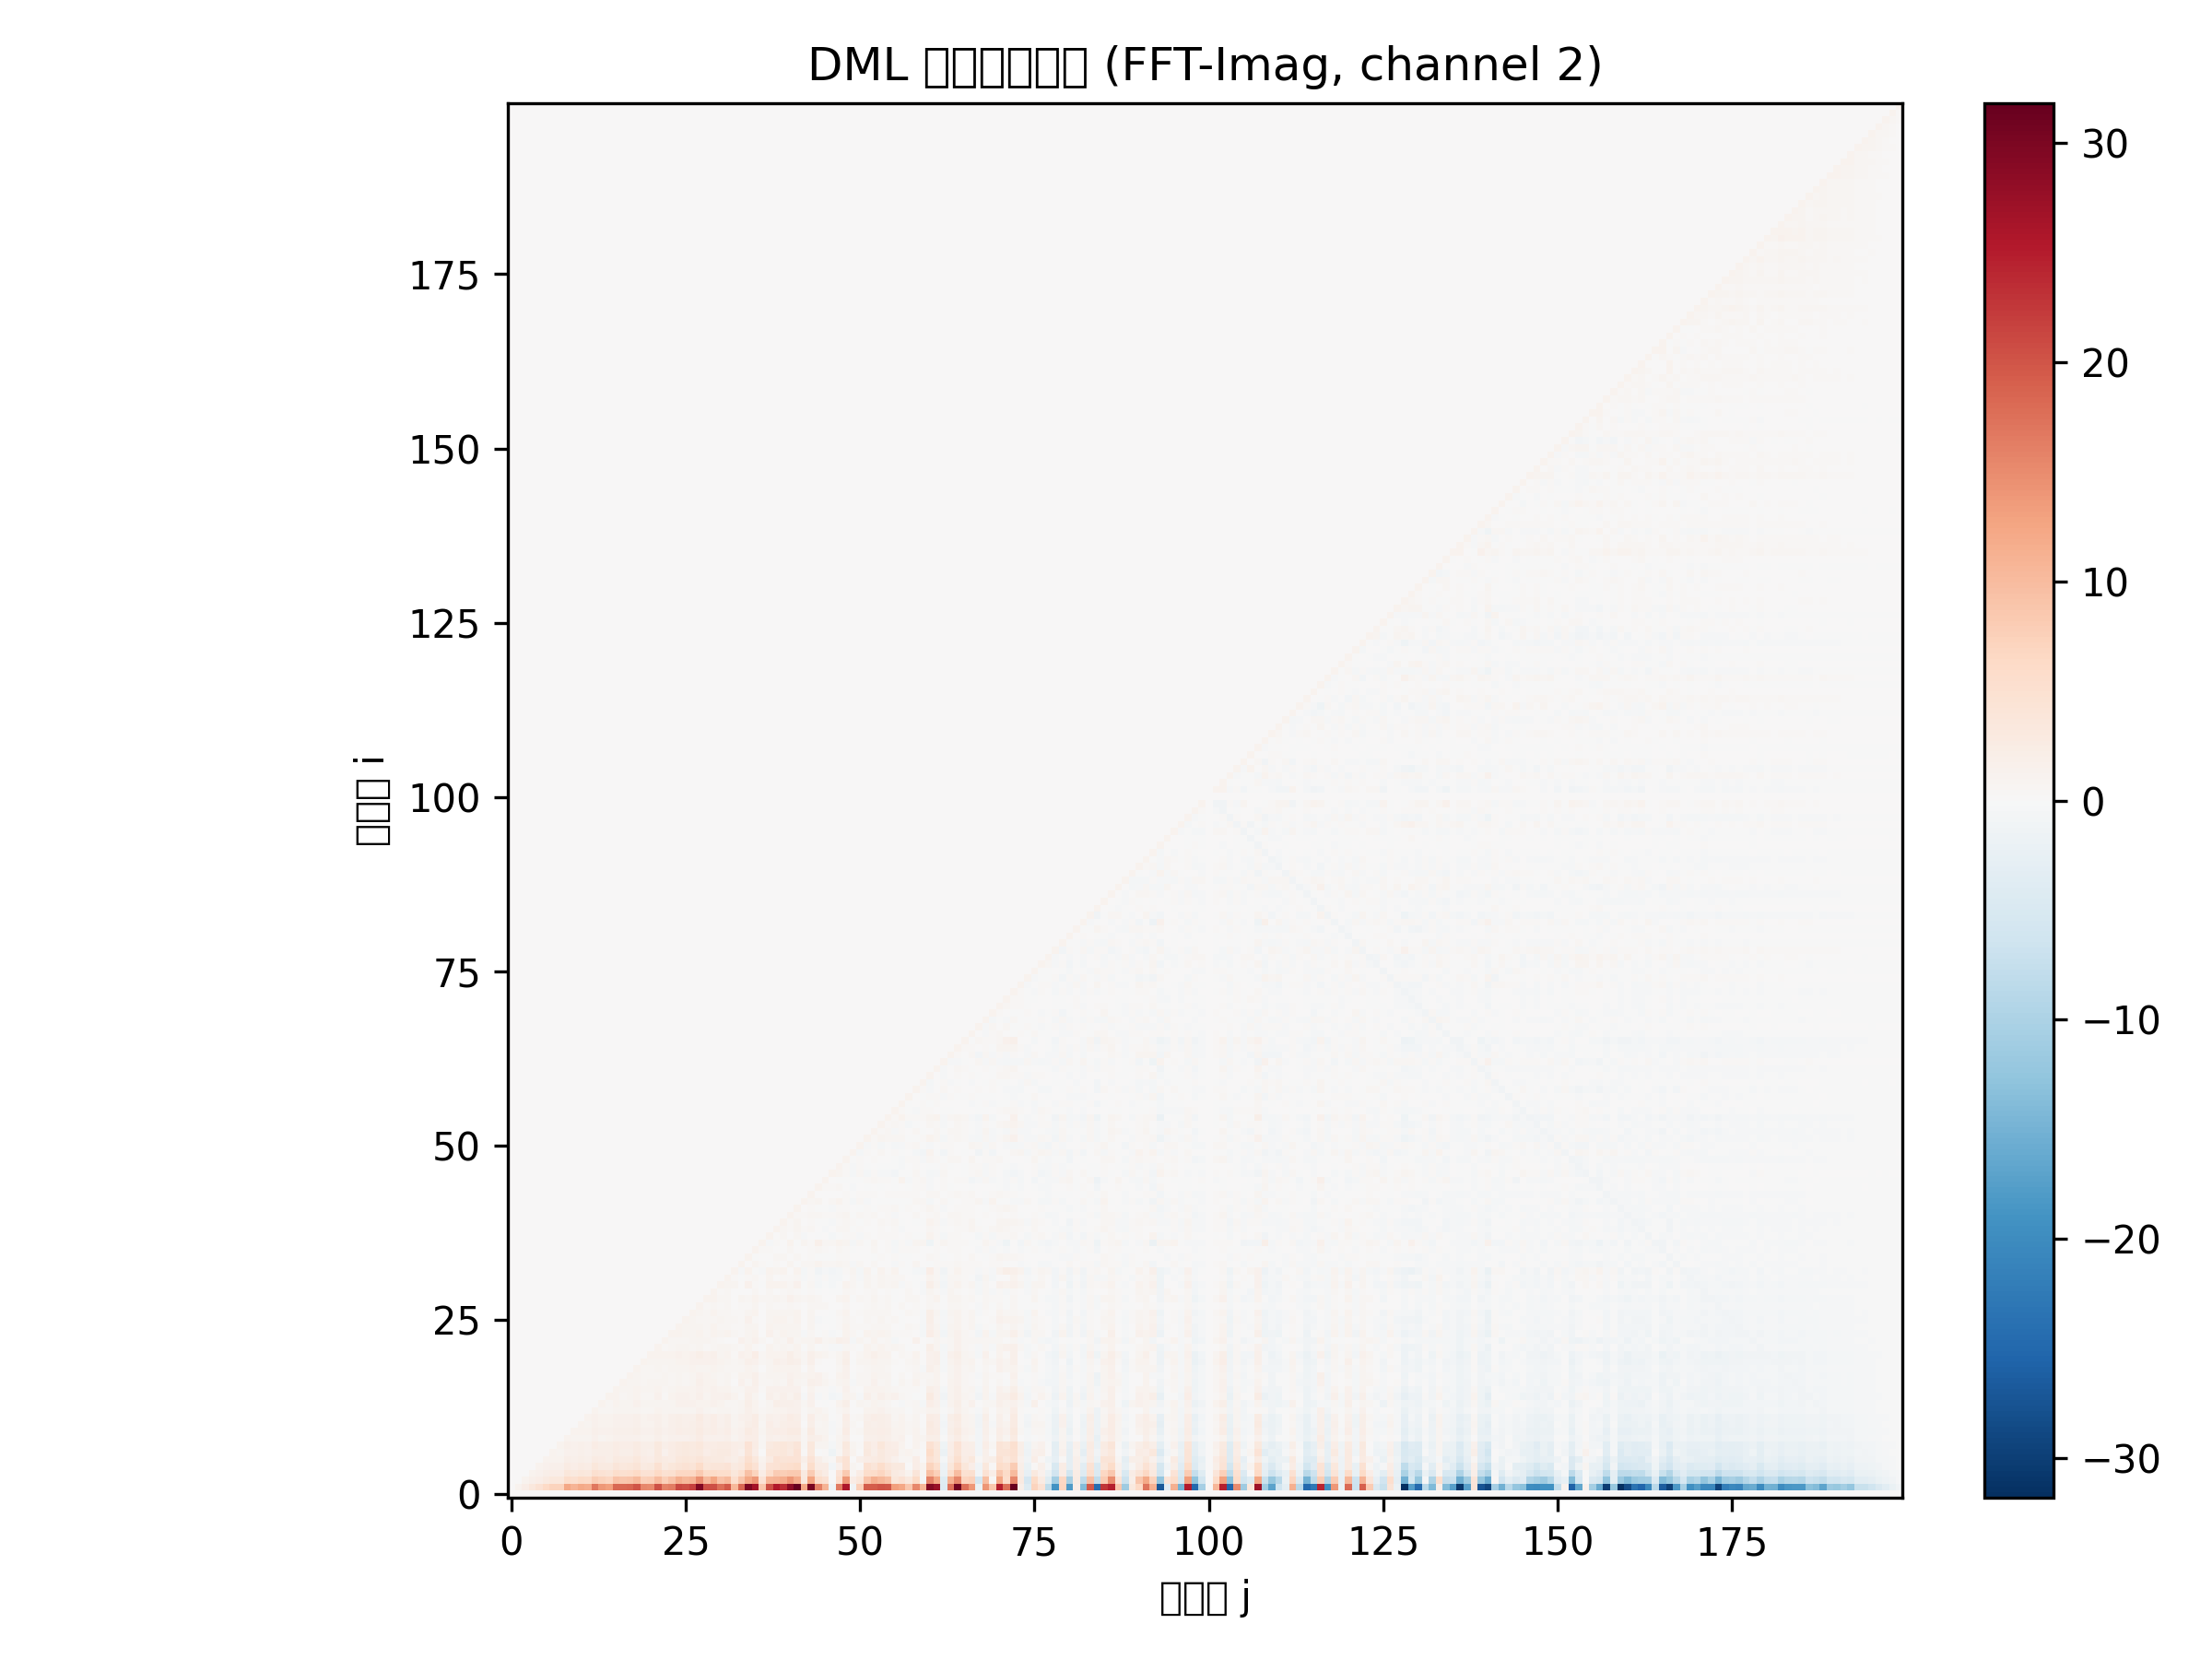

The data file committed next to this chart (first rows):
0.000000000000000000e+00, 0.000000000000000000e+00, 0.000000000000000000e+00, 0.000000000000000000e+00, 0.000000000000000000e+00, 0.000000000000000000e+00, 0.000000000000000000e+00, 0.000000000000000000e+00, 0.000000000000000000e+00, 0.000000000000000000e+00, 0.000000000000000000e+00, 0.000000000000000000e+00, 0.000000000000000000e+00, 0.000000000000000000e+00, 0.000000000000000000e+00, 0.000000000000000000e+00, 0.000000000000000000e+00, 0.000000000000000000e+00, 0.000000000000000000e+00, 0.000000000000000000e+00, 0.000000000000000000e+00, 0.000000000000000000e+00, 0.000000000000000000e+00, 0.000000000000000000e+00
0.000000000000000000e+00, 1.000000000000000000e+00, 1.991893596202306549e+00, 3.290043094177463434e+00, 4.673465431089067756e+00, 6.232530713865398475e+00, 7.189404591602554184e+00, 7.142895008190749628e+00, 1.233969684295084157e+01, 1.087986809402368849e+01, 1.212897506689330562e+01, 1.162129966130529546e+01, 1.674412580991018373e+01, 1.378097801238253339e+01, 1.306099679225788357e+01, 1.830857837779797492e+01, 1.814277957429742472e+01, 1.854710139913252931e+01, 1.993675460680473677e+01, 1.523732051433673007e+01, 1.499334908456779836e+01, 2.034707951980586671e+01, 1.587609906568284046e+01, 1.615479983770374162e+01
0.000000000000000000e+00, 0.000000000000000000e+00, 1.000000000000000000e+00, 1.581349557833876984e+00, 2.213813285850212420e+00, 2.957284095578647243e+00, 3.396037561925866033e+00, 3.432385537243876072e+00, 5.707250551657292448e+00, 5.195996897573411211e+00, 6.004988696416861949e+00, 5.844985093280220312e+00, 7.868948176991882093e+00, 7.132953892042832145e+00, 6.561911169896928797e+00, 9.187192536921358510e+00, 8.551666134184273460e+00, 8.745025501469553930e+00, 1.016621122079077111e+01, 7.334388401210833131e+00, 7.583743489868930432e+00, 9.933264418441510202e+00, 7.585370218616783511e+00, 8.991428159246614982e+00
0.000000000000000000e+00, 0.000000000000000000e+00, 0.000000000000000000e+00, 1.000000000000000000e+00, 1.400977741912702301e+00, 1.908726167386521011e+00, 2.154152633072917933e+00, 2.195890051958609313e+00, 3.538338084496916114e+00, 3.201970144860779133e+00, 3.571820647736488219e+00, 3.470468879032651000e+00, 5.030099585166462717e+00, 4.507670625947097776e+00, 4.000782947222635499e+00, 5.597448098621661927e+00, 5.095817858334864781e+00, 5.349489147334137940e+00, 6.364484378973521039e+00, 4.580522858344256321e+00, 4.503031616270793513e+00, 6.262421802719154940e+00, 4.827678410811995668e+00, 5.215466922212489642e+00
0.000000000000000000e+00, 0.000000000000000000e+00, 0.000000000000000000e+00, 0.000000000000000000e+00, 1.000000000000000000e+00, 1.257062486606870033e+00, 1.521596884053673548e+00, 1.535608642592358519e+00, 2.522190572375613282e+00, 2.197211623711266437e+00, 2.499712866149908841e+00, 2.390849524473158461e+00, 3.510552403978910885e+00, 2.765960774130336475e+00, 2.974828875574272224e+00, 3.795568584700256043e+00, 3.401936703877828982e+00, 3.502372304671508285e+00, 4.141020587554787191e+00, 2.861872589307506765e+00, 2.986931036117206784e+00, 4.787688915281471225e+00, 2.925133351847218233e+00, 3.714202684755675499e+00
0.000000000000000000e+00, 0.000000000000000000e+00, 0.000000000000000000e+00, 0.000000000000000000e+00, 0.000000000000000000e+00, 1.000000000000000000e+00, 1.086240755004082681e+00, 1.111661380137284993e+00, 1.741783234486717902e+00, 1.595870781432378482e+00, 1.739973186144657902e+00, 1.690272415276043327e+00, 2.496370870957826504e+00, 2.396552134868790596e+00, 1.939307861032288027e+00, 2.778636320770825563e+00, 2.539486853306773817e+00, 2.676083857432829394e+00, 3.301711213895576869e+00, 2.365822823970132660e+00, 2.234783984512240806e+00, 3.057145861867943459e+00, 2.561120150300647769e+00, 2.484065110521051167e+00
0.000000000000000000e+00, 0.000000000000000000e+00, 0.000000000000000000e+00, 0.000000000000000000e+00, 0.000000000000000000e+00, 0.000000000000000000e+00, 1.000000000000000000e+00, 9.431991776652716153e-01, 1.424224013555682067e+00, 1.322589052058315229e+00, 1.526103627967695164e+00, 1.389843268288989186e+00, 1.960223680900965659e+00, 1.798998018857521197e+00, 1.980619427824674705e+00, 2.382442727724995990e+00, 1.805782955564726011e+00, 1.920006017219129335e+00, 2.596391101086942932e+00, 1.785051331736450919e+00, 1.683889302450023440e+00, 3.034967266471804592e+00, 1.474395654461067018e+00, 2.387855745173908417e+00
0.000000000000000000e+00, 0.000000000000000000e+00, 0.000000000000000000e+00, 0.000000000000000000e+00, 0.000000000000000000e+00, 0.000000000000000000e+00, 0.000000000000000000e+00, 1.000000000000000000e+00, 1.553623437064576951e+00, 1.393899852032525200e+00, 1.565835417974289934e+00, 1.474669687393644679e+00, 2.241221730597366513e+00, 1.902923797342282120e+00, 1.932329653313132001e+00, 2.476429737986125090e+00, 1.989727000722533612e+00, 2.176193332892860877e+00, 2.718371634818006921e+00, 1.885708865535657086e+00, 1.852536041786420284e+00, 3.048612503216354686e+00, 1.803734682113206311e+00, 2.400289520629956819e+00
0.000000000000000000e+00, 0.000000000000000000e+00, 0.000000000000000000e+00, 0.000000000000000000e+00, 0.000000000000000000e+00, 0.000000000000000000e+00, 0.000000000000000000e+00, 0.000000000000000000e+00, 1.000000000000000000e+00, 8.119360466424853096e-01, 9.226248253161570823e-01, 8.861577863076355310e-01, 1.364667004019547436e+00, 9.169579708367926463e-01, 9.997103520248640240e-01, 1.363648696379568648e+00, 1.346371937188740819e+00, 1.398389993983030211e+00, 1.410453763642059322e+00, 1.021912912947346319e+00, 1.123543138696498689e+00, 1.616111809636830099e+00, 1.130011469464070384e+00, 1.247851185565895360e+00
0.000000000000000000e+00, 0.000000000000000000e+00, 0.000000000000000000e+00, 0.000000000000000000e+00, 0.000000000000000000e+00, 0.000000000000000000e+00, 0.000000000000000000e+00, 0.000000000000000000e+00, 0.000000000000000000e+00, 1.000000000000000000e+00, 1.109345542030009568e+00, 1.075278508075908857e+00, 1.498781568023489497e+00, 1.268266769524831306e+00, 1.263856598736127212e+00, 1.695332247841175644e+00, 1.582022319725401305e+00, 1.631008638390870180e+00, 1.791413364370555428e+00, 1.355372693916099491e+00, 1.366187541614980017e+00, 1.921423641008627392e+00, 1.324579312833218836e+00, 1.598926691829531732e+00
0.000000000000000000e+00, 0.000000000000000000e+00, 0.000000000000000000e+00, 0.000000000000000000e+00, 0.000000000000000000e+00, 0.000000000000000000e+00, 0.000000000000000000e+00, 0.000000000000000000e+00, 0.000000000000000000e+00, 0.000000000000000000e+00, 1.000000000000000000e+00, 9.426717344542505650e-01, 1.249637747752190942e+00, 1.049883862728646866e+00, 1.131343919811527376e+00, 1.488868401988523660e+00, 1.333981334600252033e+00, 1.370922292756377558e+00, 1.552981067387764202e+00, 1.118559283319299436e+00, 1.186630121890149381e+00, 1.701108713824443397e+00, 1.064167525282861959e+00, 1.517458754755417027e+00
0.000000000000000000e+00, 0.000000000000000000e+00, 0.000000000000000000e+00, 0.000000000000000000e+00, 0.000000000000000000e+00, 0.000000000000000000e+00, 0.000000000000000000e+00, 0.000000000000000000e+00, 0.000000000000000000e+00, 0.000000000000000000e+00, 0.000000000000000000e+00, 1.000000000000000000e+00, 1.288723019451733398e+00, 1.103573112719964167e+00, 1.087530494048970953e+00, 1.489754555237643663e+00, 1.468225265020015380e+00, 1.454108796899321598e+00, 1.620004750176825326e+00, 1.182703257422770049e+00, 1.268838053270019195e+00, 1.655285189677105251e+00, 1.231425057890570773e+00, 1.498145771916546964e+00
0.000000000000000000e+00, 0.000000000000000000e+00, 0.000000000000000000e+00, 0.000000000000000000e+00, 0.000000000000000000e+00, 0.000000000000000000e+00, 0.000000000000000000e+00, 0.000000000000000000e+00, 0.000000000000000000e+00, 0.000000000000000000e+00, 0.000000000000000000e+00, 0.000000000000000000e+00, 1.000000000000000000e+00, 6.606950025855841124e-01, 6.250573715164945421e-01, 9.171168789586778836e-01, 7.996674869525994822e-01, 9.708154641562002363e-01, 9.286517431750586082e-01, 7.092195732843451506e-01, 7.367499101402050776e-01, 1.009866814185613526e+00, 8.232062194523882548e-01, 8.367094415325581069e-01
0.000000000000000000e+00, 0.000000000000000000e+00, 0.000000000000000000e+00, 0.000000000000000000e+00, 0.000000000000000000e+00, 0.000000000000000000e+00, 0.000000000000000000e+00, 0.000000000000000000e+00, 0.000000000000000000e+00, 0.000000000000000000e+00, 0.000000000000000000e+00, 0.000000000000000000e+00, 0.000000000000000000e+00, 1.000000000000000000e+00, 6.594805753916856972e-01, 1.009266818651963105e+00, 8.137757450712086449e-01, 8.993834249813701387e-01, 1.294200697360362362e+00, 9.237901510707701158e-01, 8.025657320215940915e-01, 9.836646615983695163e-01, 9.439005320963808066e-01, 9.657636326375139690e-01
0.000000000000000000e+00, 0.000000000000000000e+00, 0.000000000000000000e+00, 0.000000000000000000e+00, 0.000000000000000000e+00, 0.000000000000000000e+00, 0.000000000000000000e+00, 0.000000000000000000e+00, 0.000000000000000000e+00, 0.000000000000000000e+00, 0.000000000000000000e+00, 0.000000000000000000e+00, 0.000000000000000000e+00, 0.000000000000000000e+00, 1.000000000000000000e+00, 1.069157136327572477e+00, 7.192180355784355550e-01, 7.614521831143862274e-01, 1.059151310200867169e+00, 6.956099382050813240e-01, 7.087746505182334067e-01, 1.478836640128755375e+00, 4.325128525039260707e-01, 1.168279610596197005e+00
0.000000000000000000e+00, 0.000000000000000000e+00, 0.000000000000000000e+00, 0.000000000000000000e+00, 0.000000000000000000e+00, 0.000000000000000000e+00, 0.000000000000000000e+00, 0.000000000000000000e+00, 0.000000000000000000e+00, 0.000000000000000000e+00, 0.000000000000000000e+00, 0.000000000000000000e+00, 0.000000000000000000e+00, 0.000000000000000000e+00, 0.000000000000000000e+00, 1.000000000000000000e+00, 7.928534064505703416e-01, 8.806937267225248833e-01, 1.053943231835913430e+00, 7.751148419067036555e-01, 7.575228473901371995e-01, 1.081229965668861981e+00, 6.988657999815607313e-01, 9.853837018637607859e-01
0.000000000000000000e+00, 0.000000000000000000e+00, 0.000000000000000000e+00, 0.000000000000000000e+00, 0.000000000000000000e+00, 0.000000000000000000e+00, 0.000000000000000000e+00, 0.000000000000000000e+00, 0.000000000000000000e+00, 0.000000000000000000e+00, 0.000000000000000000e+00, 0.000000000000000000e+00, 0.000000000000000000e+00, 0.000000000000000000e+00, 0.000000000000000000e+00, 0.000000000000000000e+00, 1.000000000000000000e+00, 9.163297185060039762e-01, 8.728746165754075470e-01, 6.794151334124198804e-01, 7.612707336373700784e-01, 7.713628217276812249e-01, 8.700986050933002813e-01, 6.901424934451312332e-01
0.000000000000000000e+00, 0.000000000000000000e+00, 0.000000000000000000e+00, 0.000000000000000000e+00, 0.000000000000000000e+00, 0.000000000000000000e+00, 0.000000000000000000e+00, 0.000000000000000000e+00, 0.000000000000000000e+00, 0.000000000000000000e+00, 0.000000000000000000e+00, 0.000000000000000000e+00, 0.000000000000000000e+00, 0.000000000000000000e+00, 0.000000000000000000e+00, 0.000000000000000000e+00, 0.000000000000000000e+00, 1.000000000000000000e+00, 8.376406898914573462e-01, 7.044603034893794913e-01, 7.374098929651660139e-01, 7.450176414188370844e-01, 8.826769725582196413e-01, 7.256523106463235173e-01
0.000000000000000000e+00, 0.000000000000000000e+00, 0.000000000000000000e+00, 0.000000000000000000e+00, 0.000000000000000000e+00, 0.000000000000000000e+00, 0.000000000000000000e+00, 0.000000000000000000e+00, 0.000000000000000000e+00, 0.000000000000000000e+00, 0.000000000000000000e+00, 0.000000000000000000e+00, 0.000000000000000000e+00, 0.000000000000000000e+00, 0.000000000000000000e+00, 0.000000000000000000e+00, 0.000000000000000000e+00, 0.000000000000000000e+00, 1.000000000000000000e+00, 6.628340117316829927e-01, 6.182090384479328460e-01, 8.363702159876288400e-01, 6.757743629464770807e-01, 7.578517569563034684e-01
0.000000000000000000e+00, 0.000000000000000000e+00, 0.000000000000000000e+00, 0.000000000000000000e+00, 0.000000000000000000e+00, 0.000000000000000000e+00, 0.000000000000000000e+00, 0.000000000000000000e+00, 0.000000000000000000e+00, 0.000000000000000000e+00, 0.000000000000000000e+00, 0.000000000000000000e+00, 0.000000000000000000e+00, 0.000000000000000000e+00, 0.000000000000000000e+00, 0.000000000000000000e+00, 0.000000000000000000e+00, 0.000000000000000000e+00, 0.000000000000000000e+00, 1.000000000000000000e+00, 8.636394328677634569e-01, 9.134582182055931421e-01, 9.556551953190314252e-01, 8.867757824438818881e-01
0.000000000000000000e+00, 0.000000000000000000e+00, 0.000000000000000000e+00, 0.000000000000000000e+00, 0.000000000000000000e+00, 0.000000000000000000e+00, 0.000000000000000000e+00, 0.000000000000000000e+00, 0.000000000000000000e+00, 0.000000000000000000e+00, 0.000000000000000000e+00, 0.000000000000000000e+00, 0.000000000000000000e+00, 0.000000000000000000e+00, 0.000000000000000000e+00, 0.000000000000000000e+00, 0.000000000000000000e+00, 0.000000000000000000e+00, 0.000000000000000000e+00, 0.000000000000000000e+00, 1.000000000000000000e+00, 1.091382607164993468e+00, 1.065800332079023249e+00, 1.072873432922107684e+00
0.000000000000000000e+00, 0.000000000000000000e+00, 0.000000000000000000e+00, 0.000000000000000000e+00, 0.000000000000000000e+00, 0.000000000000000000e+00, 0.000000000000000000e+00, 0.000000000000000000e+00, 0.000000000000000000e+00, 0.000000000000000000e+00, 0.000000000000000000e+00, 0.000000000000000000e+00, 0.000000000000000000e+00, 0.000000000000000000e+00, 0.000000000000000000e+00, 0.000000000000000000e+00, 0.000000000000000000e+00, 0.000000000000000000e+00, 0.000000000000000000e+00, 0.000000000000000000e+00, 0.000000000000000000e+00, 1.000000000000000000e+00, 3.333126099791693941e-01, 7.351231620509517395e-01
0.000000000000000000e+00, 0.000000000000000000e+00, 0.000000000000000000e+00, 0.000000000000000000e+00, 0.000000000000000000e+00, 0.000000000000000000e+00, 0.000000000000000000e+00, 0.000000000000000000e+00, 0.000000000000000000e+00, 0.000000000000000000e+00, 0.000000000000000000e+00, 0.000000000000000000e+00, 0.000000000000000000e+00, 0.000000000000000000e+00, 0.000000000000000000e+00, 0.000000000000000000e+00, 0.000000000000000000e+00, 0.000000000000000000e+00, 0.000000000000000000e+00, 0.000000000000000000e+00, 0.000000000000000000e+00, 0.000000000000000000e+00, 1.000000000000000000e+00, 5.369400677767214303e-01
0.000000000000000000e+00, 0.000000000000000000e+00, 0.000000000000000000e+00, 0.000000000000000000e+00, 0.000000000000000000e+00, 0.000000000000000000e+00, 0.000000000000000000e+00, 0.000000000000000000e+00, 0.000000000000000000e+00, 0.000000000000000000e+00, 0.000000000000000000e+00, 0.000000000000000000e+00, 0.000000000000000000e+00, 0.000000000000000000e+00, 0.000000000000000000e+00, 0.000000000000000000e+00, 0.000000000000000000e+00, 0.000000000000000000e+00, 0.000000000000000000e+00, 0.000000000000000000e+00, 0.000000000000000000e+00, 0.000000000000000000e+00, 0.000000000000000000e+00, 1.000000000000000000e+00
0.000000000000000000e+00, 0.000000000000000000e+00, 0.000000000000000000e+00, 0.000000000000000000e+00, 0.000000000000000000e+00, 0.000000000000000000e+00, 0.000000000000000000e+00, 0.000000000000000000e+00, 0.000000000000000000e+00, 0.000000000000000000e+00, 0.000000000000000000e+00, 0.000000000000000000e+00, 0.000000000000000000e+00, 0.000000000000000000e+00, 0.000000000000000000e+00, 0.000000000000000000e+00, 0.000000000000000000e+00, 0.000000000000000000e+00, 0.000000000000000000e+00, 0.000000000000000000e+00, 0.000000000000000000e+00, 0.000000000000000000e+00, 0.000000000000000000e+00, 0.000000000000000000e+00
0.000000000000000000e+00, 0.000000000000000000e+00, 0.000000000000000000e+00, 0.000000000000000000e+00, 0.000000000000000000e+00, 0.000000000000000000e+00, 0.000000000000000000e+00, 0.000000000000000000e+00, 0.000000000000000000e+00, 0.000000000000000000e+00, 0.000000000000000000e+00, 0.000000000000000000e+00, 0.000000000000000000e+00, 0.000000000000000000e+00, 0.000000000000000000e+00, 0.000000000000000000e+00, 0.000000000000000000e+00, 0.000000000000000000e+00, 0.000000000000000000e+00, 0.000000000000000000e+00, 0.000000000000000000e+00, 0.000000000000000000e+00, 0.000000000000000000e+00, 0.000000000000000000e+00
0.000000000000000000e+00, 0.000000000000000000e+00, 0.000000000000000000e+00, 0.000000000000000000e+00, 0.000000000000000000e+00, 0.000000000000000000e+00, 0.000000000000000000e+00, 0.000000000000000000e+00, 0.000000000000000000e+00, 0.000000000000000000e+00, 0.000000000000000000e+00, 0.000000000000000000e+00, 0.000000000000000000e+00, 0.000000000000000000e+00, 0.000000000000000000e+00, 0.000000000000000000e+00, 0.000000000000000000e+00, 0.000000000000000000e+00, 0.000000000000000000e+00, 0.000000000000000000e+00, 0.000000000000000000e+00, 0.000000000000000000e+00, 0.000000000000000000e+00, 0.000000000000000000e+00
0.000000000000000000e+00, 0.000000000000000000e+00, 0.000000000000000000e+00, 0.000000000000000000e+00, 0.000000000000000000e+00, 0.000000000000000000e+00, 0.000000000000000000e+00, 0.000000000000000000e+00, 0.000000000000000000e+00, 0.000000000000000000e+00, 0.000000000000000000e+00, 0.000000000000000000e+00, 0.000000000000000000e+00, 0.000000000000000000e+00, 0.000000000000000000e+00, 0.000000000000000000e+00, 0.000000000000000000e+00, 0.000000000000000000e+00, 0.000000000000000000e+00, 0.000000000000000000e+00, 0.000000000000000000e+00, 0.000000000000000000e+00, 0.000000000000000000e+00, 0.000000000000000000e+00
0.000000000000000000e+00, 0.000000000000000000e+00, 0.000000000000000000e+00, 0.000000000000000000e+00, 0.000000000000000000e+00, 0.000000000000000000e+00, 0.000000000000000000e+00, 0.000000000000000000e+00, 0.000000000000000000e+00, 0.000000000000000000e+00, 0.000000000000000000e+00, 0.000000000000000000e+00, 0.000000000000000000e+00, 0.000000000000000000e+00, 0.000000000000000000e+00, 0.000000000000000000e+00, 0.000000000000000000e+00, 0.000000000000000000e+00, 0.000000000000000000e+00, 0.000000000000000000e+00, 0.000000000000000000e+00, 0.000000000000000000e+00, 0.000000000000000000e+00, 0.000000000000000000e+00
0.000000000000000000e+00, 0.000000000000000000e+00, 0.000000000000000000e+00, 0.000000000000000000e+00, 0.000000000000000000e+00, 0.000000000000000000e+00, 0.000000000000000000e+00, 0.000000000000000000e+00, 0.000000000000000000e+00, 0.000000000000000000e+00, 0.000000000000000000e+00, 0.000000000000000000e+00, 0.000000000000000000e+00, 0.000000000000000000e+00, 0.000000000000000000e+00, 0.000000000000000000e+00, 0.000000000000000000e+00, 0.000000000000000000e+00, 0.000000000000000000e+00, 0.000000000000000000e+00, 0.000000000000000000e+00, 0.000000000000000000e+00, 0.000000000000000000e+00, 0.000000000000000000e+00
0.000000000000000000e+00, 0.000000000000000000e+00, 0.000000000000000000e+00, 0.000000000000000000e+00, 0.000000000000000000e+00, 0.000000000000000000e+00, 0.000000000000000000e+00, 0.000000000000000000e+00, 0.000000000000000000e+00, 0.000000000000000000e+00, 0.000000000000000000e+00, 0.000000000000000000e+00, 0.000000000000000000e+00, 0.000000000000000000e+00, 0.000000000000000000e+00, 0.000000000000000000e+00, 0.000000000000000000e+00, 0.000000000000000000e+00, 0.000000000000000000e+00, 0.000000000000000000e+00, 0.000000000000000000e+00, 0.000000000000000000e+00, 0.000000000000000000e+00, 0.000000000000000000e+00
0.000000000000000000e+00, 0.000000000000000000e+00, 0.000000000000000000e+00, 0.000000000000000000e+00, 0.000000000000000000e+00, 0.000000000000000000e+00, 0.000000000000000000e+00, 0.000000000000000000e+00, 0.000000000000000000e+00, 0.000000000000000000e+00, 0.000000000000000000e+00, 0.000000000000000000e+00, 0.000000000000000000e+00, 0.000000000000000000e+00, 0.000000000000000000e+00, 0.000000000000000000e+00, 0.000000000000000000e+00, 0.000000000000000000e+00, 0.000000000000000000e+00, 0.000000000000000000e+00, 0.000000000000000000e+00, 0.000000000000000000e+00, 0.000000000000000000e+00, 0.000000000000000000e+00
0.000000000000000000e+00, 0.000000000000000000e+00, 0.000000000000000000e+00, 0.000000000000000000e+00, 0.000000000000000000e+00, 0.000000000000000000e+00, 0.000000000000000000e+00, 0.000000000000000000e+00, 0.000000000000000000e+00, 0.000000000000000000e+00, 0.000000000000000000e+00, 0.000000000000000000e+00, 0.000000000000000000e+00, 0.000000000000000000e+00, 0.000000000000000000e+00, 0.000000000000000000e+00, 0.000000000000000000e+00, 0.000000000000000000e+00, 0.000000000000000000e+00, 0.000000000000000000e+00, 0.000000000000000000e+00, 0.000000000000000000e+00, 0.000000000000000000e+00, 0.000000000000000000e+00
0.000000000000000000e+00, 0.000000000000000000e+00, 0.000000000000000000e+00, 0.000000000000000000e+00, 0.000000000000000000e+00, 0.000000000000000000e+00, 0.000000000000000000e+00, 0.000000000000000000e+00, 0.000000000000000000e+00, 0.000000000000000000e+00, 0.000000000000000000e+00, 0.000000000000000000e+00, 0.000000000000000000e+00, 0.000000000000000000e+00, 0.000000000000000000e+00, 0.000000000000000000e+00, 0.000000000000000000e+00, 0.000000000000000000e+00, 0.000000000000000000e+00, 0.000000000000000000e+00, 0.000000000000000000e+00, 0.000000000000000000e+00, 0.000000000000000000e+00, 0.000000000000000000e+00
0.000000000000000000e+00, 0.000000000000000000e+00, 0.000000000000000000e+00, 0.000000000000000000e+00, 0.000000000000000000e+00, 0.000000000000000000e+00, 0.000000000000000000e+00, 0.000000000000000000e+00, 0.000000000000000000e+00, 0.000000000000000000e+00, 0.000000000000000000e+00, 0.000000000000000000e+00, 0.000000000000000000e+00, 0.000000000000000000e+00, 0.000000000000000000e+00, 0.000000000000000000e+00, 0.000000000000000000e+00, 0.000000000000000000e+00, 0.000000000000000000e+00, 0.000000000000000000e+00, 0.000000000000000000e+00, 0.000000000000000000e+00, 0.000000000000000000e+00, 0.000000000000000000e+00
0.000000000000000000e+00, 0.000000000000000000e+00, 0.000000000000000000e+00, 0.000000000000000000e+00, 0.000000000000000000e+00, 0.000000000000000000e+00, 0.000000000000000000e+00, 0.000000000000000000e+00, 0.000000000000000000e+00, 0.000000000000000000e+00, 0.000000000000000000e+00, 0.000000000000000000e+00, 0.000000000000000000e+00, 0.000000000000000000e+00, 0.000000000000000000e+00, 0.000000000000000000e+00, 0.000000000000000000e+00, 0.000000000000000000e+00, 0.000000000000000000e+00, 0.000000000000000000e+00, 0.000000000000000000e+00, 0.000000000000000000e+00, 0.000000000000000000e+00, 0.000000000000000000e+00
0.000000000000000000e+00, 0.000000000000000000e+00, 0.000000000000000000e+00, 0.000000000000000000e+00, 0.000000000000000000e+00, 0.000000000000000000e+00, 0.000000000000000000e+00, 0.000000000000000000e+00, 0.000000000000000000e+00, 0.000000000000000000e+00, 0.000000000000000000e+00, 0.000000000000000000e+00, 0.000000000000000000e+00, 0.000000000000000000e+00, 0.000000000000000000e+00, 0.000000000000000000e+00, 0.000000000000000000e+00, 0.000000000000000000e+00, 0.000000000000000000e+00, 0.000000000000000000e+00, 0.000000000000000000e+00, 0.000000000000000000e+00, 0.000000000000000000e+00, 0.000000000000000000e+00
0.000000000000000000e+00, 0.000000000000000000e+00, 0.000000000000000000e+00, 0.000000000000000000e+00, 0.000000000000000000e+00, 0.000000000000000000e+00, 0.000000000000000000e+00, 0.000000000000000000e+00, 0.000000000000000000e+00, 0.000000000000000000e+00, 0.000000000000000000e+00, 0.000000000000000000e+00, 0.000000000000000000e+00, 0.000000000000000000e+00, 0.000000000000000000e+00, 0.000000000000000000e+00, 0.000000000000000000e+00, 0.000000000000000000e+00, 0.000000000000000000e+00, 0.000000000000000000e+00, 0.000000000000000000e+00, 0.000000000000000000e+00, 0.000000000000000000e+00, 0.000000000000000000e+00
0.000000000000000000e+00, 0.000000000000000000e+00, 0.000000000000000000e+00, 0.000000000000000000e+00, 0.000000000000000000e+00, 0.000000000000000000e+00, 0.000000000000000000e+00, 0.000000000000000000e+00, 0.000000000000000000e+00, 0.000000000000000000e+00, 0.000000000000000000e+00, 0.000000000000000000e+00, 0.000000000000000000e+00, 0.000000000000000000e+00, 0.000000000000000000e+00, 0.000000000000000000e+00, 0.000000000000000000e+00, 0.000000000000000000e+00, 0.000000000000000000e+00, 0.000000000000000000e+00, 0.000000000000000000e+00, 0.000000000000000000e+00, 0.000000000000000000e+00, 0.000000000000000000e+00
0.000000000000000000e+00, 0.000000000000000000e+00, 0.000000000000000000e+00, 0.000000000000000000e+00, 0.000000000000000000e+00, 0.000000000000000000e+00, 0.000000000000000000e+00, 0.000000000000000000e+00, 0.000000000000000000e+00, 0.000000000000000000e+00, 0.000000000000000000e+00, 0.000000000000000000e+00, 0.000000000000000000e+00, 0.000000000000000000e+00, 0.000000000000000000e+00, 0.000000000000000000e+00, 0.000000000000000000e+00, 0.000000000000000000e+00, 0.000000000000000000e+00, 0.000000000000000000e+00, 0.000000000000000000e+00, 0.000000000000000000e+00, 0.000000000000000000e+00, 0.000000000000000000e+00
0.000000000000000000e+00, 0.000000000000000000e+00, 0.000000000000000000e+00, 0.000000000000000000e+00, 0.000000000000000000e+00, 0.000000000000000000e+00, 0.000000000000000000e+00, 0.000000000000000000e+00, 0.000000000000000000e+00, 0.000000000000000000e+00, 0.000000000000000000e+00, 0.000000000000000000e+00, 0.000000000000000000e+00, 0.000000000000000000e+00, 0.000000000000000000e+00, 0.000000000000000000e+00, 0.000000000000000000e+00, 0.000000000000000000e+00, 0.000000000000000000e+00, 0.000000000000000000e+00, 0.000000000000000000e+00, 0.000000000000000000e+00, 0.000000000000000000e+00, 0.000000000000000000e+00
0.000000000000000000e+00, 0.000000000000000000e+00, 0.000000000000000000e+00, 0.000000000000000000e+00, 0.000000000000000000e+00, 0.000000000000000000e+00, 0.000000000000000000e+00, 0.000000000000000000e+00, 0.000000000000000000e+00, 0.000000000000000000e+00, 0.000000000000000000e+00, 0.000000000000000000e+00, 0.000000000000000000e+00, 0.000000000000000000e+00, 0.000000000000000000e+00, 0.000000000000000000e+00, 0.000000000000000000e+00, 0.000000000000000000e+00, 0.000000000000000000e+00, 0.000000000000000000e+00, 0.000000000000000000e+00, 0.000000000000000000e+00, 0.000000000000000000e+00, 0.000000000000000000e+00
0.000000000000000000e+00, 0.000000000000000000e+00, 0.000000000000000000e+00, 0.000000000000000000e+00, 0.000000000000000000e+00, 0.000000000000000000e+00, 0.000000000000000000e+00, 0.000000000000000000e+00, 0.000000000000000000e+00, 0.000000000000000000e+00, 0.000000000000000000e+00, 0.000000000000000000e+00, 0.000000000000000000e+00, 0.000000000000000000e+00, 0.000000000000000000e+00, 0.000000000000000000e+00, 0.000000000000000000e+00, 0.000000000000000000e+00, 0.000000000000000000e+00, 0.000000000000000000e+00, 0.000000000000000000e+00, 0.000000000000000000e+00, 0.000000000000000000e+00, 0.000000000000000000e+00
0.000000000000000000e+00, 0.000000000000000000e+00, 0.000000000000000000e+00, 0.000000000000000000e+00, 0.000000000000000000e+00, 0.000000000000000000e+00, 0.000000000000000000e+00, 0.000000000000000000e+00, 0.000000000000000000e+00, 0.000000000000000000e+00, 0.000000000000000000e+00, 0.000000000000000000e+00, 0.000000000000000000e+00, 0.000000000000000000e+00, 0.000000000000000000e+00, 0.000000000000000000e+00, 0.000000000000000000e+00, 0.000000000000000000e+00, 0.000000000000000000e+00, 0.000000000000000000e+00, 0.000000000000000000e+00, 0.000000000000000000e+00, 0.000000000000000000e+00, 0.000000000000000000e+00
0.000000000000000000e+00, 0.000000000000000000e+00, 0.000000000000000000e+00, 0.000000000000000000e+00, 0.000000000000000000e+00, 0.000000000000000000e+00, 0.000000000000000000e+00, 0.000000000000000000e+00, 0.000000000000000000e+00, 0.000000000000000000e+00, 0.000000000000000000e+00, 0.000000000000000000e+00, 0.000000000000000000e+00, 0.000000000000000000e+00, 0.000000000000000000e+00, 0.000000000000000000e+00, 0.000000000000000000e+00, 0.000000000000000000e+00, 0.000000000000000000e+00, 0.000000000000000000e+00, 0.000000000000000000e+00, 0.000000000000000000e+00, 0.000000000000000000e+00, 0.000000000000000000e+00
0.000000000000000000e+00, 0.000000000000000000e+00, 0.000000000000000000e+00, 0.000000000000000000e+00, 0.000000000000000000e+00, 0.000000000000000000e+00, 0.000000000000000000e+00, 0.000000000000000000e+00, 0.000000000000000000e+00, 0.000000000000000000e+00, 0.000000000000000000e+00, 0.000000000000000000e+00, 0.000000000000000000e+00, 0.000000000000000000e+00, 0.000000000000000000e+00, 0.000000000000000000e+00, 0.000000000000000000e+00, 0.000000000000000000e+00, 0.000000000000000000e+00, 0.000000000000000000e+00, 0.000000000000000000e+00, 0.000000000000000000e+00, 0.000000000000000000e+00, 0.000000000000000000e+00
0.000000000000000000e+00, 0.000000000000000000e+00, 0.000000000000000000e+00, 0.000000000000000000e+00, 0.000000000000000000e+00, 0.000000000000000000e+00, 0.000000000000000000e+00, 0.000000000000000000e+00, 0.000000000000000000e+00, 0.000000000000000000e+00, 0.000000000000000000e+00, 0.000000000000000000e+00, 0.000000000000000000e+00, 0.000000000000000000e+00, 0.000000000000000000e+00, 0.000000000000000000e+00, 0.000000000000000000e+00, 0.000000000000000000e+00, 0.000000000000000000e+00, 0.000000000000000000e+00, 0.000000000000000000e+00, 0.000000000000000000e+00, 0.000000000000000000e+00, 0.000000000000000000e+00
0.000000000000000000e+00, 0.000000000000000000e+00, 0.000000000000000000e+00, 0.000000000000000000e+00, 0.000000000000000000e+00, 0.000000000000000000e+00, 0.000000000000000000e+00, 0.000000000000000000e+00, 0.000000000000000000e+00, 0.000000000000000000e+00, 0.000000000000000000e+00, 0.000000000000000000e+00, 0.000000000000000000e+00, 0.000000000000000000e+00, 0.000000000000000000e+00, 0.000000000000000000e+00, 0.000000000000000000e+00, 0.000000000000000000e+00, 0.000000000000000000e+00, 0.000000000000000000e+00, 0.000000000000000000e+00, 0.000000000000000000e+00, 0.000000000000000000e+00, 0.000000000000000000e+00
0.000000000000000000e+00, 0.000000000000000000e+00, 0.000000000000000000e+00, 0.000000000000000000e+00, 0.000000000000000000e+00, 0.000000000000000000e+00, 0.000000000000000000e+00, 0.000000000000000000e+00, 0.000000000000000000e+00, 0.000000000000000000e+00, 0.000000000000000000e+00, 0.000000000000000000e+00, 0.000000000000000000e+00, 0.000000000000000000e+00, 0.000000000000000000e+00, 0.000000000000000000e+00, 0.000000000000000000e+00, 0.000000000000000000e+00, 0.000000000000000000e+00, 0.000000000000000000e+00, 0.000000000000000000e+00, 0.000000000000000000e+00, 0.000000000000000000e+00, 0.000000000000000000e+00
0.000000000000000000e+00, 0.000000000000000000e+00, 0.000000000000000000e+00, 0.000000000000000000e+00, 0.000000000000000000e+00, 0.000000000000000000e+00, 0.000000000000000000e+00, 0.000000000000000000e+00, 0.000000000000000000e+00, 0.000000000000000000e+00, 0.000000000000000000e+00, 0.000000000000000000e+00, 0.000000000000000000e+00, 0.000000000000000000e+00, 0.000000000000000000e+00, 0.000000000000000000e+00, 0.000000000000000000e+00, 0.000000000000000000e+00, 0.000000000000000000e+00, 0.000000000000000000e+00, 0.000000000000000000e+00, 0.000000000000000000e+00, 0.000000000000000000e+00, 0.000000000000000000e+00
0.000000000000000000e+00, 0.000000000000000000e+00, 0.000000000000000000e+00, 0.000000000000000000e+00, 0.000000000000000000e+00, 0.000000000000000000e+00, 0.000000000000000000e+00, 0.000000000000000000e+00, 0.000000000000000000e+00, 0.000000000000000000e+00, 0.000000000000000000e+00, 0.000000000000000000e+00, 0.000000000000000000e+00, 0.000000000000000000e+00, 0.000000000000000000e+00, 0.000000000000000000e+00, 0.000000000000000000e+00, 0.000000000000000000e+00, 0.000000000000000000e+00, 0.000000000000000000e+00, 0.000000000000000000e+00, 0.000000000000000000e+00, 0.000000000000000000e+00, 0.000000000000000000e+00
0.000000000000000000e+00, 0.000000000000000000e+00, 0.000000000000000000e+00, 0.000000000000000000e+00, 0.000000000000000000e+00, 0.000000000000000000e+00, 0.000000000000000000e+00, 0.000000000000000000e+00, 0.000000000000000000e+00, 0.000000000000000000e+00, 0.000000000000000000e+00, 0.000000000000000000e+00, 0.000000000000000000e+00, 0.000000000000000000e+00, 0.000000000000000000e+00, 0.000000000000000000e+00, 0.000000000000000000e+00, 0.000000000000000000e+00, 0.000000000000000000e+00, 0.000000000000000000e+00, 0.000000000000000000e+00, 0.000000000000000000e+00, 0.000000000000000000e+00, 0.000000000000000000e+00
0.000000000000000000e+00, 0.000000000000000000e+00, 0.000000000000000000e+00, 0.000000000000000000e+00, 0.000000000000000000e+00, 0.000000000000000000e+00, 0.000000000000000000e+00, 0.000000000000000000e+00, 0.000000000000000000e+00, 0.000000000000000000e+00, 0.000000000000000000e+00, 0.000000000000000000e+00, 0.000000000000000000e+00, 0.000000000000000000e+00, 0.000000000000000000e+00, 0.000000000000000000e+00, 0.000000000000000000e+00, 0.000000000000000000e+00, 0.000000000000000000e+00, 0.000000000000000000e+00, 0.000000000000000000e+00, 0.000000000000000000e+00, 0.000000000000000000e+00, 0.000000000000000000e+00
0.000000000000000000e+00, 0.000000000000000000e+00, 0.000000000000000000e+00, 0.000000000000000000e+00, 0.000000000000000000e+00, 0.000000000000000000e+00, 0.000000000000000000e+00, 0.000000000000000000e+00, 0.000000000000000000e+00, 0.000000000000000000e+00, 0.000000000000000000e+00, 0.000000000000000000e+00, 0.000000000000000000e+00, 0.000000000000000000e+00, 0.000000000000000000e+00, 0.000000000000000000e+00, 0.000000000000000000e+00, 0.000000000000000000e+00, 0.000000000000000000e+00, 0.000000000000000000e+00, 0.000000000000000000e+00, 0.000000000000000000e+00, 0.000000000000000000e+00, 0.000000000000000000e+00
0.000000000000000000e+00, 0.000000000000000000e+00, 0.000000000000000000e+00, 0.000000000000000000e+00, 0.000000000000000000e+00, 0.000000000000000000e+00, 0.000000000000000000e+00, 0.000000000000000000e+00, 0.000000000000000000e+00, 0.000000000000000000e+00, 0.000000000000000000e+00, 0.000000000000000000e+00, 0.000000000000000000e+00, 0.000000000000000000e+00, 0.000000000000000000e+00, 0.000000000000000000e+00, 0.000000000000000000e+00, 0.000000000000000000e+00, 0.000000000000000000e+00, 0.000000000000000000e+00, 0.000000000000000000e+00, 0.000000000000000000e+00, 0.000000000000000000e+00, 0.000000000000000000e+00
0.000000000000000000e+00, 0.000000000000000000e+00, 0.000000000000000000e+00, 0.000000000000000000e+00, 0.000000000000000000e+00, 0.000000000000000000e+00, 0.000000000000000000e+00, 0.000000000000000000e+00, 0.000000000000000000e+00, 0.000000000000000000e+00, 0.000000000000000000e+00, 0.000000000000000000e+00, 0.000000000000000000e+00, 0.000000000000000000e+00, 0.000000000000000000e+00, 0.000000000000000000e+00, 0.000000000000000000e+00, 0.000000000000000000e+00, 0.000000000000000000e+00, 0.000000000000000000e+00, 0.000000000000000000e+00, 0.000000000000000000e+00, 0.000000000000000000e+00, 0.000000000000000000e+00
0.000000000000000000e+00, 0.000000000000000000e+00, 0.000000000000000000e+00, 0.000000000000000000e+00, 0.000000000000000000e+00, 0.000000000000000000e+00, 0.000000000000000000e+00, 0.000000000000000000e+00, 0.000000000000000000e+00, 0.000000000000000000e+00, 0.000000000000000000e+00, 0.000000000000000000e+00, 0.000000000000000000e+00, 0.000000000000000000e+00, 0.000000000000000000e+00, 0.000000000000000000e+00, 0.000000000000000000e+00, 0.000000000000000000e+00, 0.000000000000000000e+00, 0.000000000000000000e+00, 0.000000000000000000e+00, 0.000000000000000000e+00, 0.000000000000000000e+00, 0.000000000000000000e+00
0.000000000000000000e+00, 0.000000000000000000e+00, 0.000000000000000000e+00, 0.000000000000000000e+00, 0.000000000000000000e+00, 0.000000000000000000e+00, 0.000000000000000000e+00, 0.000000000000000000e+00, 0.000000000000000000e+00, 0.000000000000000000e+00, 0.000000000000000000e+00, 0.000000000000000000e+00, 0.000000000000000000e+00, 0.000000000000000000e+00, 0.000000000000000000e+00, 0.000000000000000000e+00, 0.000000000000000000e+00, 0.000000000000000000e+00, 0.000000000000000000e+00, 0.000000000000000000e+00, 0.000000000000000000e+00, 0.000000000000000000e+00, 0.000000000000000000e+00, 0.000000000000000000e+00
0.000000000000000000e+00, 0.000000000000000000e+00, 0.000000000000000000e+00, 0.000000000000000000e+00, 0.000000000000000000e+00, 0.000000000000000000e+00, 0.000000000000000000e+00, 0.000000000000000000e+00, 0.000000000000000000e+00, 0.000000000000000000e+00, 0.000000000000000000e+00, 0.000000000000000000e+00, 0.000000000000000000e+00, 0.000000000000000000e+00, 0.000000000000000000e+00, 0.000000000000000000e+00, 0.000000000000000000e+00, 0.000000000000000000e+00, 0.000000000000000000e+00, 0.000000000000000000e+00, 0.000000000000000000e+00, 0.000000000000000000e+00, 0.000000000000000000e+00, 0.000000000000000000e+00
0.000000000000000000e+00, 0.000000000000000000e+00, 0.000000000000000000e+00, 0.000000000000000000e+00, 0.000000000000000000e+00, 0.000000000000000000e+00, 0.000000000000000000e+00, 0.000000000000000000e+00, 0.000000000000000000e+00, 0.000000000000000000e+00, 0.000000000000000000e+00, 0.000000000000000000e+00, 0.000000000000000000e+00, 0.000000000000000000e+00, 0.000000000000000000e+00, 0.000000000000000000e+00, 0.000000000000000000e+00, 0.000000000000000000e+00, 0.000000000000000000e+00, 0.000000000000000000e+00, 0.000000000000000000e+00, 0.000000000000000000e+00, 0.000000000000000000e+00, 0.000000000000000000e+00
0.000000000000000000e+00, 0.000000000000000000e+00, 0.000000000000000000e+00, 0.000000000000000000e+00, 0.000000000000000000e+00, 0.000000000000000000e+00, 0.000000000000000000e+00, 0.000000000000000000e+00, 0.000000000000000000e+00, 0.000000000000000000e+00, 0.000000000000000000e+00, 0.000000000000000000e+00, 0.000000000000000000e+00, 0.000000000000000000e+00, 0.000000000000000000e+00, 0.000000000000000000e+00, 0.000000000000000000e+00, 0.000000000000000000e+00, 0.000000000000000000e+00, 0.000000000000000000e+00, 0.000000000000000000e+00, 0.000000000000000000e+00, 0.000000000000000000e+00, 0.000000000000000000e+00
... 139 more rows
